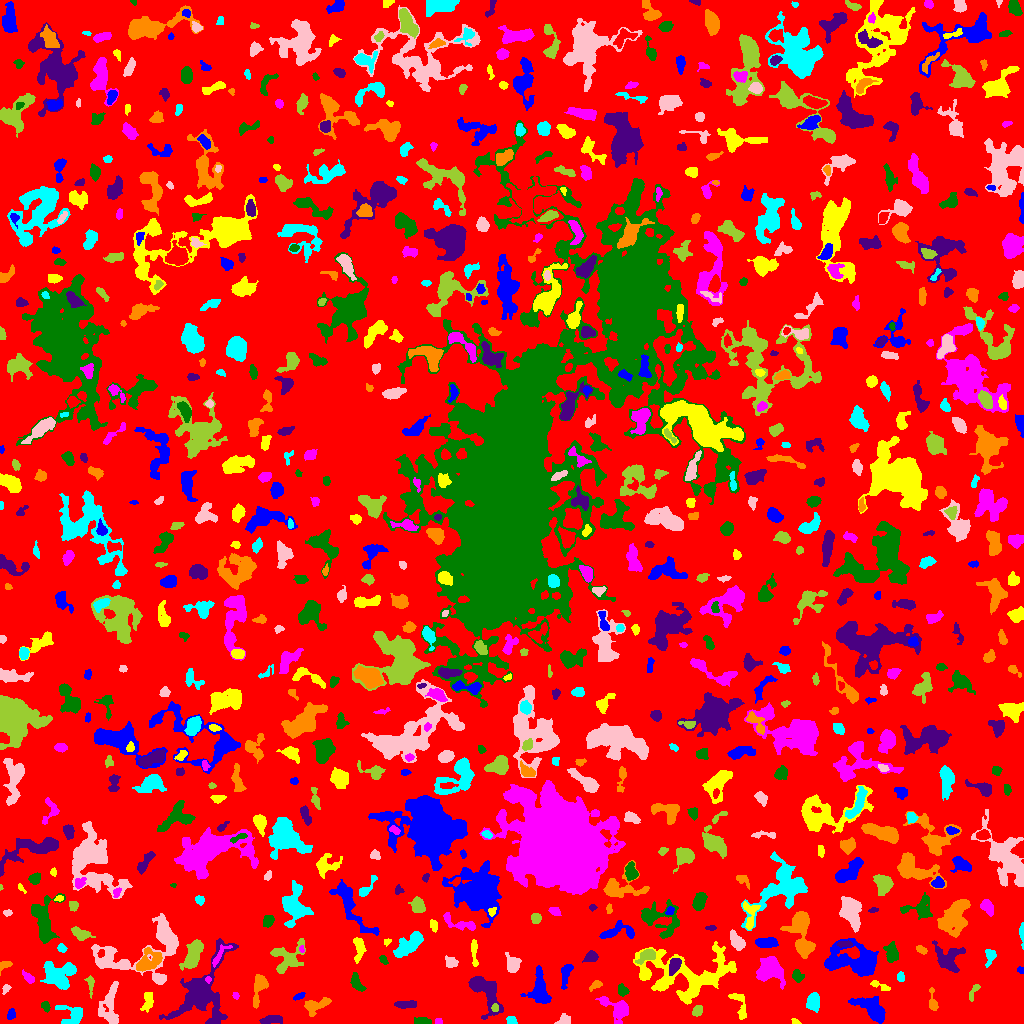

The file beside this chart, header and first rows:
ID, X, Y, A, B, theta, total_flux, mu_max, mu_median, mu_mean, R_fwhm, R_e, R10, R90, x_start, x_end, y_start, y_end, area, greylevel
0, 506.7, 514.1, 300.8, 296.4, -0.1149, 1367187, 12.0, 1.0, 1.825, 69.78, 226.6, 85.45, 367.2, 0, 1023, 0, 1023, 749094, 1.825
1, 873.5, 13.45, 8.497, 4.075, -0.654, 2106, 16.0, 3.0, 4.17, 5.046, 5.67, 2.034, 10.26, 848, 885, 0, 27, 505, 8.17
2, 795.3, 2.032, 2.26, 1.292, -0.3862, 95.0, 4.0, 2.0, 2.111, 3.192, 2.185, 0.7979, 3.29, 791, 801, 0, 5, 45, 6.111
3, 438.2, 1.522, 1.791, 1.321, -0.08751, 69.0, 4.0, 1.0, 1.533, 2.585, 1.871, 0.5642, 3.038, 435, 442, 0, 5, 45, 7.533
4, 421.6, 2.415, 4.272, 1.699, -0.09165, 277.0, 5.0, 2.0, 2.43, 4.029, 3.29, 1.262, 5.202, 414, 431, 0, 6, 114, 6.43
5, 271.2, 3.937, 5.673, 1.976, 0.0731, 414.0, 6.0, 2.0, 2.393, 4.583, 4.107, 1.382, 6.408, 259, 282, 0, 8, 173, 6.393
6, 316, 17.8, 7.079, 2.942, 0.3593, 830.0, 9.0, 3.0, 3.109, 4.687, 4.787, 1.871, 7.715, 304, 331, 7, 26, 267, 7.109
7, 511.4, 3.574, 2.475, 2.178, -0.4128, 136.0, 3.0, 2.0, 1.722, 3.742, 2.877, 1.128, 4.514, 506, 517, 0, 7, 79, 5.722
8, 564.1, 3.335, 2.924, 2.427, 0.4161, 400.0, 8.0, 3.0, 3.419, 4.029, 3.141, 1.262, 5.046, 554, 570, 0, 10, 117, 7.419
9, 697.5, 12.61, 2.817, 2.109, 0.9827, 404.0, 8.0, 4.0, 3.848, 4.222, 3.141, 1.262, 4.853, 692, 702, 7, 18, 105, 8.848
10, 345.5, 13.9, 3.925, 3.041, -0.4361, 508.0, 6.0, 2.0, 2.66, 5.109, 3.989, 1.596, 6.482, 336, 354, 7, 22, 191, 6.66
11, 11.23, 9.195, 2.61, 1.944, 1.246, 185.0, 5.0, 2.0, 2.176, 3.141, 2.764, 0.9772, 4.334, 7, 15, 4, 15, 85, 6.176
12, 148.1, 22.65, 5.205, 2.481, 1.43, 420.0, 6.0, 2.0, 2.414, 5.046, 4.26, 1.596, 6.408, 140, 153, 11, 31, 174, 6.414
13, 618.1, 14.27, 7.803, 4.527, -0.5895, 1301, 10.0, 3.0, 3.353, 5.997, 5.441, 2.111, 9.08, 595, 628, 0, 27, 388, 7.353
14, 45.17, 17.82, 2.306, 1.668, -0.8614, 106.0, 3.0, 1.0, 1.325, 3.385, 2.459, 0.9772, 3.827, 41, 50, 11, 22, 80, 7.325
15, 405.7, 18.83, 5.902, 1.84, -0.03876, 321.0, 4.0, 2.0, 2.019, 5.944, 4.068, 1.693, 6.155, 394, 416, 15, 23, 159, 6.019
16, 932.7, 21.53, 6.089, 1.976, -1.432, 239.0, 3.0, 2.0, 1.784, 4.853, 3.568, 1.493, 5.726, 929, 938, 13, 36, 134, 5.784
17, 72.87, 8.042, 6.544, 4.862, -0.4641, 715.0, 6.0, 2.0, 2.337, 5.863, 5.109, 1.954, 8.349, 55, 82, 0, 18, 306, 6.337
18, 110.1, 16.61, 11.41, 4.408, 1.51, 1428, 8.0, 3.0, 3.019, 7.114, 6.283, 2.394, 10.28, 98, 118, 0, 42, 473, 7.019
19, 494.9, 15.71, 1.98, 1.531, -1.555, 154.0, 6.0, 2.0, 2.702, 2.877, 2.185, 0.7979, 3.523, 491, 498, 12, 20, 57, 11.7
20, 764.3, 26.84, 4.572, 1.801, 1.455, 242.0, 4.0, 2.0, 1.967, 5.202, 3.656, 1.382, 5.528, 761, 768, 18, 35, 123, 5.967
21, 298.9, 27.18, 3.317, 1.262, 0.4851, 91.0, 3.0, 1.0, 1.282, 3.192, 2.646, 1.128, 3.909, 293, 305, 23, 31, 71, 7.282
22, 740, 17.82, 8.804, 3.016, -1.21, 332.0, 4.0, 1.0, 1.559, 5.67, 4.297, 1.596, 6.887, 728, 746, 4, 30, 213, 7.559
23, 235.6, 27.83, 1.689, 1.591, -1.065, 104.0, 5.0, 2.0, 2.311, 2.585, 2.111, 0.7979, 3.192, 232, 239, 24, 31, 45, 7.311
24, 622.5, 33.35, 2.852, 2.204, -1.134, 408.0, 9.0, 4.0, 3.709, 3.432, 3.141, 1.128, 4.918, 618, 629, 27, 40, 110, 7.709
25, 202.4, 30.17, 21.04, 11.57, 1.12, 6689, 12.0, 4.0, 4.271, 11.44, 12.54, 4.652, 19.6, 159, 238, 0, 85, 1566, 7.271
26, 259.5, 38.22, 7.962, 2.923, 1.362, 981.0, 9.0, 2.0, 3.43, 5.293, 4.583, 1.784, 7.858, 253, 268, 15, 49, 286, 7.43
27, 813.3, 21.02, 4.13, 3.005, 1.445, 759.0, 7.0, 3.0, 3.45, 5.614, 4.478, 1.871, 6.979, 806, 819, 11, 31, 220, 7.45
28, 6.015, 34.95, 2.372, 1.672, 0.9095, 132.0, 5.0, 2.0, 2.062, 2.706, 2.394, 0.7979, 3.868, 2, 11, 29, 39, 64, 6.062
29, 973.5, 31.62, 5.308, 1.609, 1.097, 178.0, 3.0, 2.0, 1.762, 4.222, 3.192, 1.262, 5.078, 969, 980, 22, 39, 101, 5.762
30, 281.7, 35.32, 2.817, 2.155, -0.7445, 189.0, 4.0, 2.0, 1.643, 4.297, 2.985, 1.128, 4.886, 276, 287, 30, 41, 115, 6.643
31, 565.9, 50.35, 6.285, 2.295, 1.342, 452.0, 6.0, 2.0, 2.33, 4.583, 4.107, 1.596, 6.747, 561, 573, 34, 59, 194, 6.33
32, 875.7, 39.49, 3.668, 1.404, -0.3305, 127.0, 7.0, 0.0, 1.134, 2.185, 1.954, 0.5642, 3.338, 870, 890, 33, 43, 112, 7.134
33, 208.1, 43.98, 1.633, 1.36, -1.374, 132.0, 8.0, 3.0, 3.385, 2.111, 1.784, 0.5642, 2.985, 205, 211, 40, 47, 39, 12.38
34, 356.6, 40.48, 5.175, 2.399, -1.074, 448.0, 5.0, 3.0, 2.651, 5.441, 4.222, 1.596, 6.358, 350, 366, 32, 51, 169, 7.651
35, 485.5, 32.59, 11.53, 5.745, -0.9762, 3098, 12.0, 4.0, 4.989, 8.444, 7.485, 2.985, 12.19, 468, 503, 4, 47, 621, 7.989
36, 595.3, 38.29, 3.603, 1.86, 0.5807, 167.0, 4.0, 2.0, 1.815, 3.989, 2.932, 1.128, 4.754, 589, 602, 32, 43, 92, 5.815
37, 900.5, 46.37, 2.46, 1.684, -1.54, 139.0, 4.0, 2.0, 1.931, 3.742, 2.646, 0.9772, 4.068, 897, 904, 42, 52, 72, 6.931
38, 159.6, 43.93, 2.53, 2.177, -0.2866, 231.0, 5.0, 2.0, 2.511, 3.785, 2.932, 1.128, 4.514, 154, 165, 40, 49, 92, 8.511
39, 90.3, 39.6, 4.57, 1.565, -1.496, 288.0, 6.0, 2.0, 2.667, 3.949, 2.985, 1.128, 4.918, 84, 94, 25, 48, 108, 6.667
40, 395.5, 41.72, 6.859, 3.2, 0.1967, 637.0, 7.0, 3.0, 2.688, 4.478, 4.787, 1.784, 7.485, 385, 407, 32, 49, 237, 6.688
41, 539.9, 32.42, 8.448, 4.284, -1.47, 1720, 11.0, 3.0, 3.667, 5.917, 6.103, 2.326, 10.17, 520, 551, 20, 58, 469, 7.667
42, 686.5, 47.66, 25.37, 12.8, 0.01988, 8011, 16.0, 4.0, 4.062, 6.77, 13.63, 4.549, 22.05, 633, 736, 19, 82, 1972, 7.062
43, 27.05, 46.07, 3.255, 1.425, -0.9234, 95.0, 3.0, 1.0, 0.9048, 2.821, 2.585, 0.9772, 4.184, 22, 34, 40, 54, 105, 6.905
44, 797.4, 47.73, 3.177, 2.458, -0.9587, 183.0, 4.0, 1.0, 1.525, 4.184, 3.523, 1.262, 5.528, 792, 804, 41, 54, 120, 5.525
45, 674.4, 58.46, 4.322, 2.349, 1.139, 774.0, 10.0, 4.0, 4.474, 5.015, 3.949, 1.596, 6.308, 669, 681, 48, 65, 173, 12.47
46, 4.125, 58.52, 3.435, 2.023, 0.4546, 265.0, 6.0, 3.0, 2.88, 3.949, 2.932, 1.128, 4.583, 0, 12, 48, 62, 92, 6.88
47, 58.22, 48.25, 8.02, 6.749, -0.003037, 3183, 11.0, 5.0, 5.134, 9.356, 8.117, 3.241, 12.39, 40, 76, 34, 62, 620, 8.134
48, 450.3, 60.82, 2.554, 2.278, 0.2688, 95.0, 3.0, 0.0, 0.76, 2.932, 2.459, 0.9772, 3.949, 445, 458, 56, 68, 125, 6.76
49, 288.1, 65.93, 9.903, 7.075, 0.7107, 1719, 9.0, 3.0, 3.404, 5.726, 7.378, 2.764, 11.4, 270, 305, 50, 85, 505, 6.404
50, 323.5, 64.87, 4.592, 3.83, 0.0104, 1519, 10.0, 5.0, 5.149, 7.024, 5.382, 2.185, 8.482, 313, 335, 56, 74, 295, 8.149
51, 1020, 53.03, 1.85, 1.442, -0.6197, 75.0, 3.0, 2.0, 1.667, 2.877, 2.111, 0.7979, 3.241, 1017, 1023, 50, 57, 45, 13.67
52, 474, 71.26, 7.906, 1.473, -1.508, 454.0, 6.0, 3.0, 3.131, 5.323, 3.909, 1.596, 6.05, 471, 478, 57, 84, 145, 8.131
53, 220.2, 68.51, 8.278, 1.853, 0.9069, 119.0, 3.0, 1.0, 0.844, 2.764, 3.29, 1.262, 5.109, 212, 232, 56, 79, 141, 9.844
54, 383.3, 63.82, 2.512, 1.384, -1.087, 84.0, 3.0, 1.0, 1.273, 2.932, 2.394, 0.7979, 3.7, 379, 388, 59, 68, 66, 7.273
55, 591.7, 66.9, 2.891, 2.259, 0.3575, 614.0, 15.0, 3.0, 4.515, 3.192, 3.038, 1.128, 5.232, 582, 598, 61, 73, 136, 9.515
56, 147.2, 61.96, 6.912, 4.436, 0.6875, 1381, 12.0, 3.0, 3.653, 4.72, 5.614, 2.034, 9.373, 136, 162, 52, 76, 378, 9.653
57, 990.2, 67.2, 4.367, 2.579, 1.323, 350.0, 5.0, 2.0, 2.5, 4.334, 3.785, 1.382, 5.863, 985, 996, 56, 74, 140, 7.5
58, 512.7, 58.45, 3.887, 3.228, -1.529, 643.0, 9.0, 3.0, 3.005, 3.989, 4.146, 1.596, 6.652, 505, 521, 51, 71, 214, 8.005
59, 646.7, 67.41, 4.967, 2.662, 0.4459, 688.0, 7.0, 3.0, 3.565, 5.382, 4.334, 1.693, 6.794, 635, 655, 59, 74, 193, 9.565
... 789 more rows
